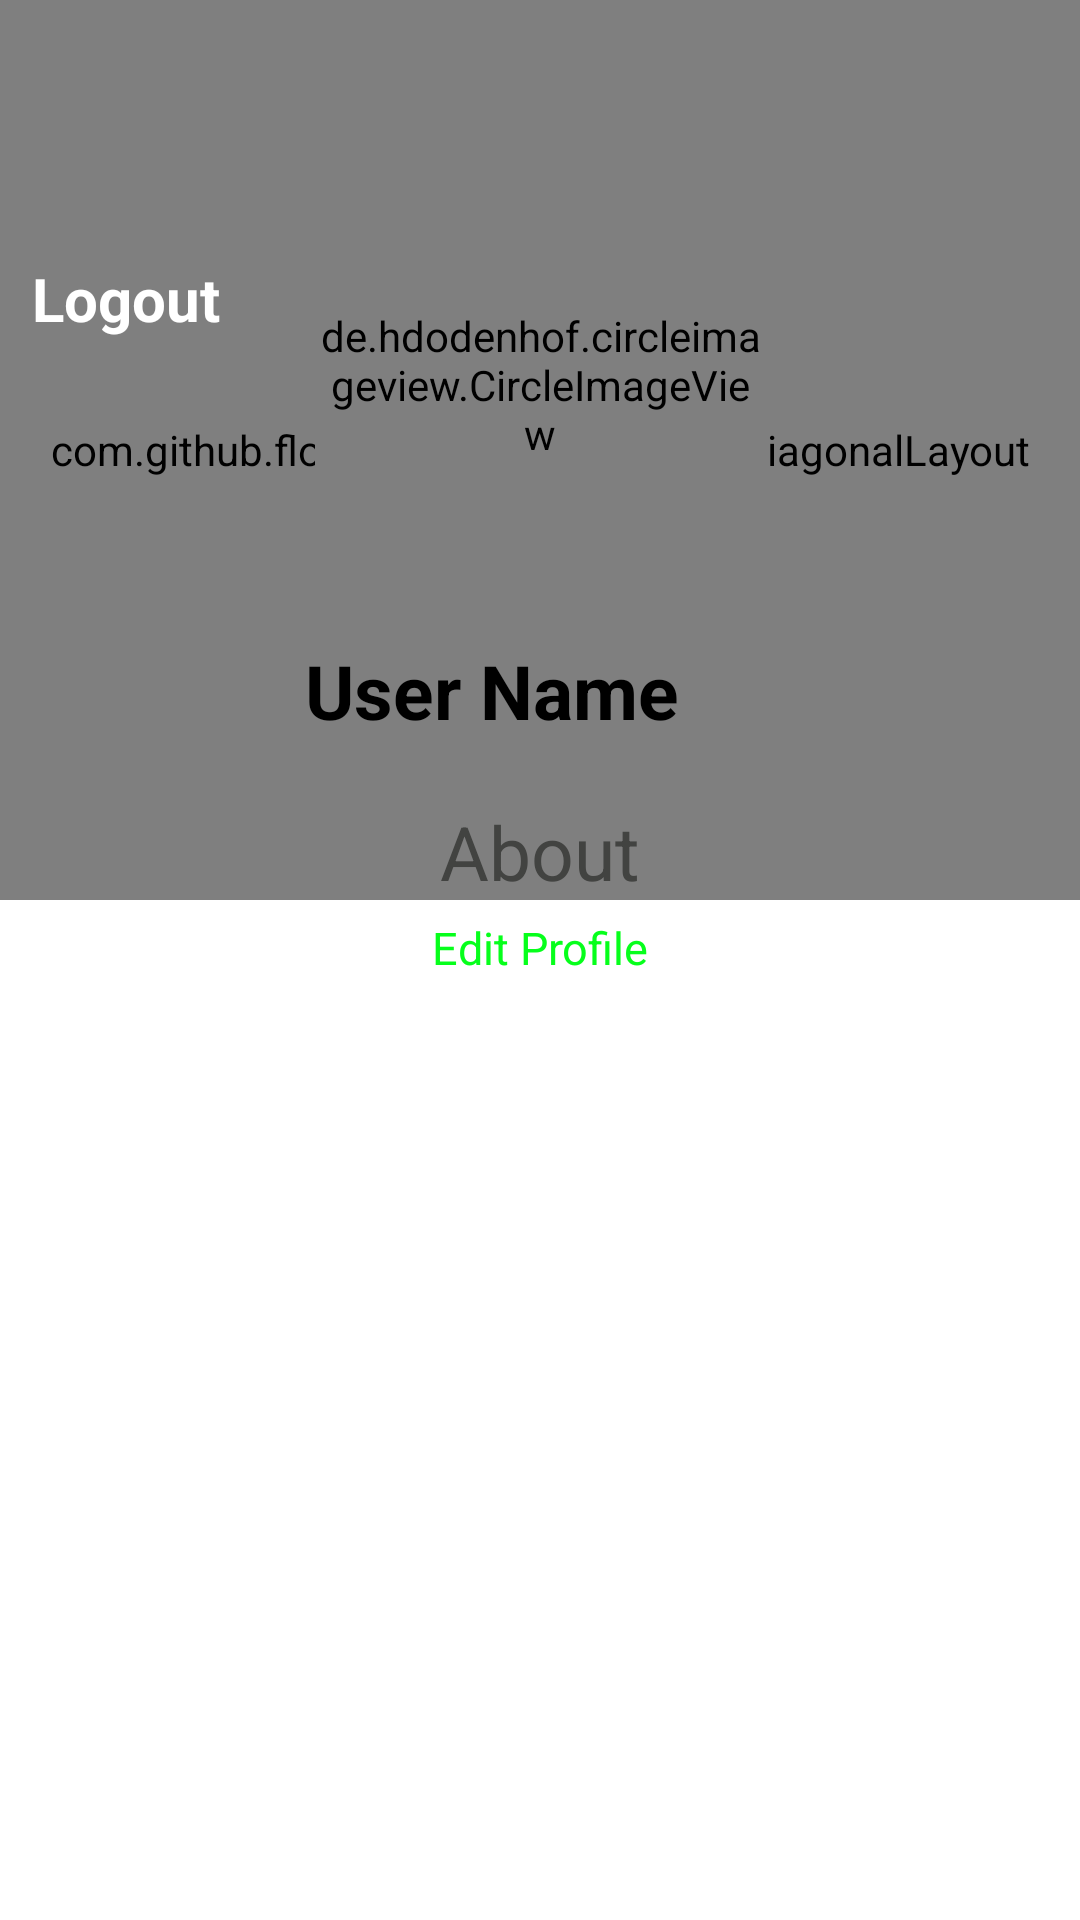

This screen was rendered from an Android layout file. Write that file and the resources it references.
<!-- AndroidManifest.xml: application theme Theme.MyAppTheme -->
<!-- res/layout/fragment_profile.xml -->
<?xml version="1.0" encoding="utf-8"?>
<ScrollView
    xmlns:android="http://schemas.android.com/apk/res/android"
    xmlns:tools="http://schemas.android.com/tools"
    android:layout_width="match_parent"
    android:layout_height="match_parent"
    xmlns:diagonal="http://schemas.android.com/apk/res-auto"
    tools:context=".Fragments.Profile"
    android:background="@color/white">



        <androidx.constraintlayout.widget.ConstraintLayout
            android:layout_width="match_parent"
            android:layout_height="wrap_content">

        <LinearLayout
            android:id="@+id/diagonalView"
            android:layout_width="match_parent"
            android:layout_height="wrap_content"
            diagonal:layout_constraintEnd_toEndOf="parent"
            diagonal:layout_constraintStart_toStartOf="parent"
            diagonal:layout_constraintTop_toTopOf="parent">

            <com.github.florent37.diagonallayout.DiagonalLayout
                android:id="@+id/diagonalLayout"
                android:layout_width="match_parent"
                android:layout_height="300dp"
                android:elevation="10dp"
                diagonal:diagonal_angle="38"
                diagonal:diagonal_direction="left"
                diagonal:diagonal_position="bottom">

                <View
                    android:layout_width="match_parent"
                    android:layout_height="match_parent"
                    android:background="@color/green" />
            </com.github.florent37.diagonallayout.DiagonalLayout>
        </LinearLayout>

            <TextView
                android:id="@+id/logout"
                android:layout_width="wrap_content"
                android:layout_height="wrap_content"
                android:layout_margin="5dp"
                android:text="Logout"
                android:textColor="@color/white"
                android:textSize="20sp"
                android:textStyle="bold"
                diagonal:layout_constraintBottom_toBottomOf="parent"
                diagonal:layout_constraintEnd_toEndOf="parent"
                diagonal:layout_constraintHorizontal_bias="0.02"
                diagonal:layout_constraintStart_toStartOf="parent"
                diagonal:layout_constraintTop_toTopOf="parent"
                diagonal:layout_constraintVertical_bias="0.25" />
        <de.hdodenhof.circleimageview.CircleImageView
            android:id="@+id/profile_image"
            android:layout_width="150dp"
            android:layout_height="150dp"
            android:layout_margin="5dp"
            android:src="@drawable/profile"
            diagonal:civ_border_color="@color/green"
            diagonal:civ_border_width="5dp"
            diagonal:layout_constraintBottom_toBottomOf="parent"
            diagonal:layout_constraintEnd_toEndOf="parent"
            diagonal:layout_constraintStart_toStartOf="parent"
            diagonal:layout_constraintTop_toTopOf="parent"
            diagonal:layout_constraintVertical_bias="0.24000001" />
<LinearLayout
    android:gravity="center"
    android:id="@+id/nameLinearLayout"
    android:layout_width="match_parent"
    android:layout_height="wrap_content"
    android:orientation="horizontal"
    diagonal:layout_constraintEnd_toEndOf="parent"
    diagonal:layout_constraintStart_toStartOf="parent"
    diagonal:layout_constraintTop_toBottomOf="@+id/profile_image">
    <TextView
        android:id="@+id/userName"
        android:layout_width="wrap_content"
        android:layout_height="wrap_content"
        android:layout_margin="10dp"
        android:layout_marginTop="10dp"
        android:gravity="center"
        android:text="User Name"
        android:textColor="@color/black"
        android:textSize="25sp"
        android:textStyle="bold"
      />
<ImageView
    android:layout_marginStart="2dp"
    android:layout_gravity="center"
    android:id="@+id/verified"
    android:layout_width="30dp"
    android:layout_height="30dp"
    android:src="@drawable/verified"/>
</LinearLayout>

        <TextView
            android:id="@+id/about"
            android:layout_width="match_parent"
            android:layout_height="wrap_content"
            android:layout_margin="10dp"
            android:gravity="center"
            android:text="About"
            android:textColor="#424341"
            android:textSize="25sp"
            diagonal:layout_constraintEnd_toEndOf="parent"
            diagonal:layout_constraintStart_toStartOf="parent"
            diagonal:layout_constraintTop_toBottomOf="@+id/nameLinearLayout" />

            <androidx.recyclerview.widget.RecyclerView
                android:id="@+id/recyclerView"
                android:layout_width="match_parent"
                android:layout_height="wrap_content"
                diagonal:layout_constraintBottom_toBottomOf="parent"
                diagonal:layout_constraintEnd_toEndOf="parent"
                diagonal:layout_constraintStart_toStartOf="parent"
                diagonal:layout_constraintTop_toBottomOf="@+id/about" />

            <TextView
                android:id="@+id/edit"
                android:layout_width="wrap_content"
                android:layout_height="wrap_content"
                android:layout_margin="5dp"
                android:text="Edit Profile"
                android:textColor="@color/green"
                android:textSize="15sp"
                diagonal:layout_constraintBottom_toTopOf="@+id/recyclerView"
                diagonal:layout_constraintEnd_toEndOf="parent"
                diagonal:layout_constraintStart_toStartOf="parent"
                diagonal:layout_constraintTop_toBottomOf="@+id/about" />
        </androidx.constraintlayout.widget.ConstraintLayout>
    </ScrollView>
<!-- resources referenced by this layout -->
<resources>
  <color name="black">#FF000000</color>
  <color name="green">#06FF1B</color>
  <color name="white">#FFFFFFFF</color>
  <style name="Theme.MyAppTheme" parent="Theme.MaterialComponents.NoActionBar">
          <item name="android:windowNoTitle">true</item>
          <item name="android:statusBarColor">@color/green</item>
  
          <item name="android:windowBackground">@drawable/bg</item>
      </style>
  <!-- drawable bg: png bitmap (drawable, 14707 bytes) -->
</resources>
